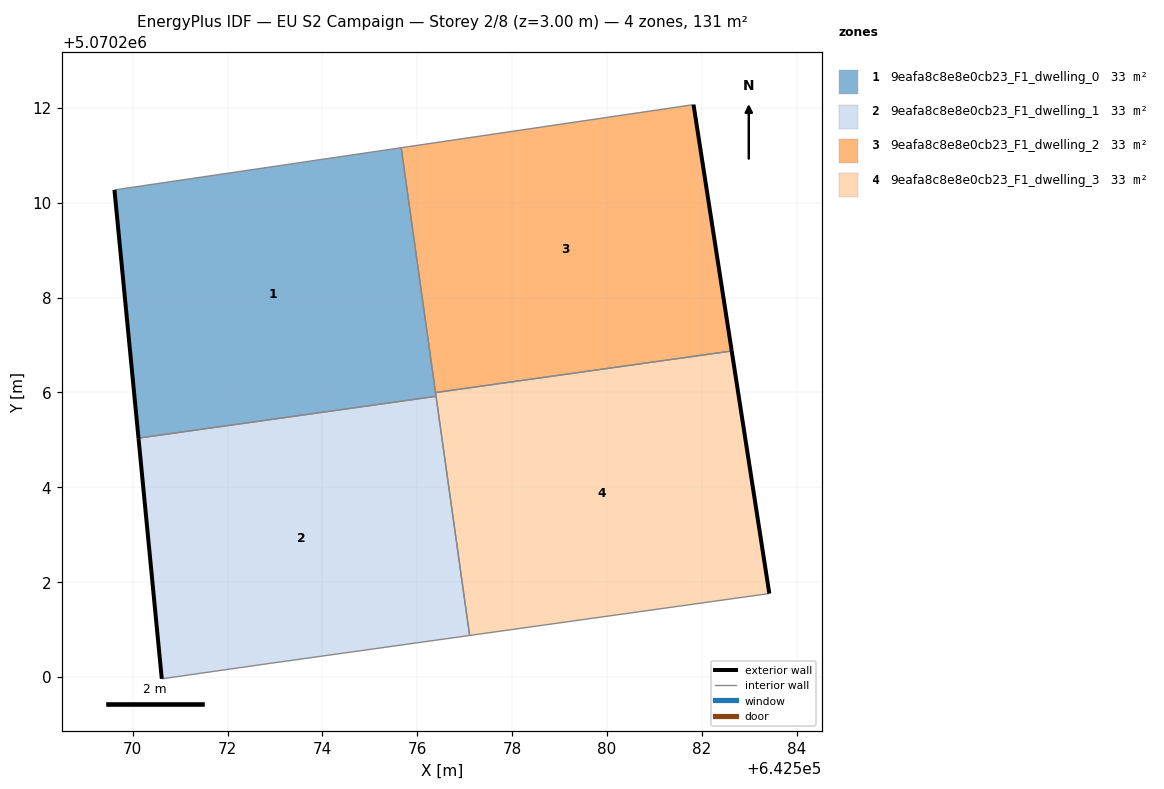
=== STOREY PLAN SPEC (per zone: floor XY polygon, exterior-wall plan segments, windows/doors) ===
zone 1: 9eafa8c8e8e0cb23_F1_dwelling_0  (32.8 m²)
  floor: (642576.40, 5070205.92) (642575.66, 5070211.16) (642569.61, 5070210.27) (642570.12, 5070205.04)
  exterior wall: (642570.12, 5070205.04) – (642569.61, 5070210.27)  [5.3 m]
  interior walls: 4
zone 2: 9eafa8c8e8e0cb23_F1_dwelling_1  (32.8 m²)
  floor: (642577.10, 5070200.88) (642576.40, 5070205.92) (642570.12, 5070205.04) (642570.61, 5070199.96) (642572.71, 5070200.26)
  exterior wall: (642570.61, 5070199.96) – (642570.12, 5070205.04)  [5.1 m]
  interior walls: 4
zone 3: 9eafa8c8e8e0cb23_F1_dwelling_2  (32.8 m²)
  floor: (642582.63, 5070206.88) (642581.82, 5070212.07) (642575.66, 5070211.16) (642576.38, 5070206.00)
  exterior wall: (642581.82, 5070212.07) – (642582.63, 5070206.88)  [5.3 m]
  interior walls: 3
zone 4: 9eafa8c8e8e0cb23_F1_dwelling_3  (32.8 m²)
  floor: (642583.42, 5070201.76) (642582.63, 5070206.88) (642576.38, 5070206.00) (642577.10, 5070200.88)
  exterior wall: (642582.63, 5070206.88) – (642583.42, 5070201.76)  [5.2 m]
  interior walls: 4

=== DERIVED (storey summary) ===
Building: EU S2 Campaign
Storey: 2 of 8  (floor level z = 3.00 m)
Storey gross floor area: 131.2 m²
Zones on this storey: 4
  - 9eafa8c8e8e0cb23_F1_dwelling_0: floor 32.8 m²; exterior wall 5.3 m (15.8 m²); WWR 0.0%
  - 9eafa8c8e8e0cb23_F1_dwelling_1: floor 32.8 m²; exterior wall 5.1 m (15.3 m²); WWR 0.0%
  - 9eafa8c8e8e0cb23_F1_dwelling_2: floor 32.8 m²; exterior wall 5.3 m (15.8 m²); WWR 0.0%
  - 9eafa8c8e8e0cb23_F1_dwelling_3: floor 32.8 m²; exterior wall 5.2 m (15.5 m²); WWR 0.0%
Zone adjacency (shared interzone walls):
  - 9eafa8c8e8e0cb23_F1_dwelling_0 ↔ 9eafa8c8e8e0cb23_F1_dwelling_1
  - 9eafa8c8e8e0cb23_F1_dwelling_0 ↔ 9eafa8c8e8e0cb23_F1_dwelling_2
  - 9eafa8c8e8e0cb23_F1_dwelling_0 ↔ 9eafa8c8e8e0cb23_F1_dwelling_3
  - 9eafa8c8e8e0cb23_F1_dwelling_1 ↔ 9eafa8c8e8e0cb23_F1_dwelling_3
  - 9eafa8c8e8e0cb23_F1_dwelling_2 ↔ 9eafa8c8e8e0cb23_F1_dwelling_3